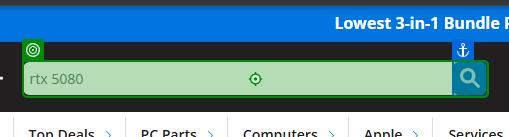
Task: Automation that monitors pricing for selected PC components
Workflow: SearchMicrocenter

Step 1: type "in_SearchTerm" into the text box 'search-query' in window 'rtx 5080 : Micro Center' (chrome.exe)
